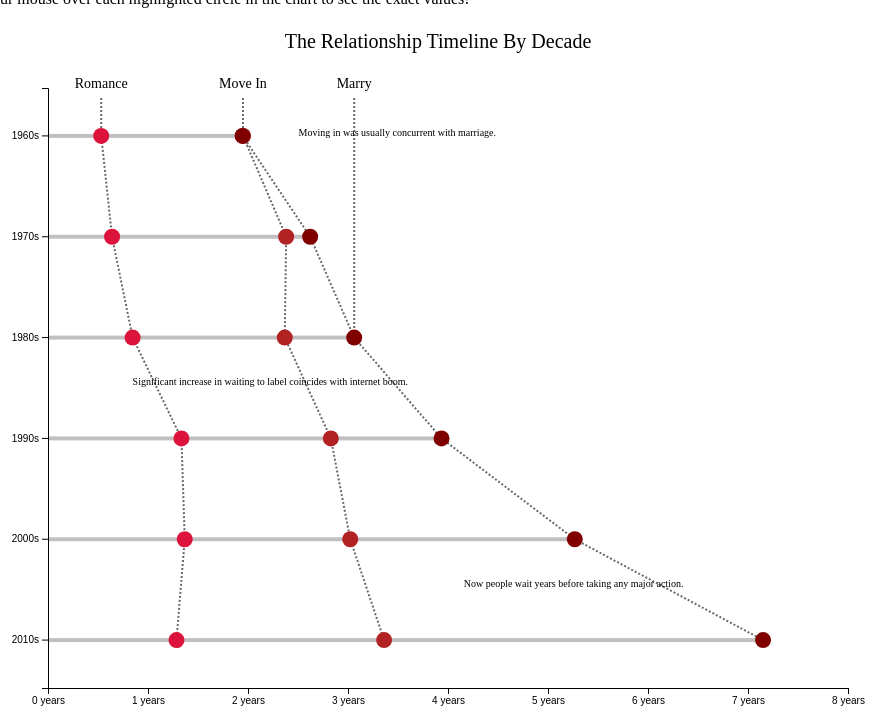
D3 v5 page, settled after 480 driven frames (8 s of simulated time); the page loaded 1 data file(s).


    async function main() {
      var data = await d3.csv('/data/timeline_data.csv');
      svg_width = 800;
      svg_height = 600;
      margin = {top: 80, left: 40, right: 20, bottom: 20};
      var svg = d3.select('#container').insert('svg', '#slidepanel')
        .attr('width', svg_width + margin.left + margin.right)
        .attr('height', svg_height + margin.top + margin.bottom)
        .append('g')
          .attr('transform', 'translate(' + margin.left + ', ' + margin.top + ')');
      
      decades = [];
      for (var i = 0; i < data.length; i++) {
        decades.push(data[i]['Decade']);
      }
      data1960 = [];
      data1960.push(parseFloat(data[0]['Time To Relationship']));
      data1960.push(parseFloat(data[0]['Time To Move In']));
      data1960.push(parseFloat(data[0]['Time To Marriage']));
      
      data1970 = [];
      data1970.push(parseFloat(data[1]['Time To Relationship']));
      data1970.push(parseFloat(data[1]['Time To Move In']));
      data1970.push(parseFloat(data[1]['Time To Marriage']));
      
      data1980 = [];
      data1980.push(parseFloat(data[2]['Time To Relationship']));
      data1980.push(parseFloat(data[2]['Time To Move In']));
      data1980.push(parseFloat(data[2]['Time To Marriage']));
      
      data1990 = [];
      data1990.push(parseFloat(data[3]['Time To Relationship']));
      data1990.push(parseFloat(data[3]['Time To Move In']));
      data1990.push(parseFloat(data[3]['Time To Marriage']));
      
      data2000 = [];
      data2000.push(parseFloat(data[4]['Time To Relationship']));
      data2000.push(parseFloat(data[4]['Time To Move In']));
      data2000.push(parseFloat(data[4]['Time To Marriage']));
      
      data2010 = [];
      data2010.push(parseFloat(data[5]['Time To Relationship']));
      data2010.push(parseFloat(data[5]['Time To Move In']));
      data2010.push(parseFloat(data[5]['Time To Marriage']));
      
      width_data = [];
      width_data.push(data1960[2]);
      width_data.push(data1970[2]);
      width_data.push(data1980[2]);
      width_data.push(data1990[2]);
      width_data.push(data2000[2]);
      width_data.push(data2010[2]);
      
      romance_data = [];
      romance_data.push(data1960[0]);
      romance_data.push(data1970[0]);
      romance_data.push(data1980[0]);
      romance_data.push(data1990[0]);
      romance_data.push(data2000[0]);
      romance_data.push(data2010[0]);
      
      movein_data = [];
      movein_data.push(data1960[1]);
      movein_data.push(data1970[1]);
      movein_data.push(data1980[1]);
      movein_data.push(data1990[1]);
      movein_data.push(data2000[1]);
      movein_data.push(data2010[1]);
      
      xScale = d3.scaleLinear()
        .domain([0, 8])
        .range([0, svg_width]);
      
      var yScale = d3.scaleBand()
        .domain(decades)
        .range([0, svg_height])
        .paddingInner(0.05);
      
      var xaxis = d3.axisBottom().scale(xScale)
        .ticks(12)
        .tickValues([0,1,2,3,4,5,6,7,8])
        .tickFormat(d => d + ' years');
      
      var yaxis = d3.axisLeft().scale(yScale)
        .ticks(decades.length)
        .tickValues(decades);
      
      var tooltip = d3.select('body').append('div')
        .attr('class', 'tooltip')
        .attr('id', 'tooltip')
        .style('opacity', 0);

      var bar = svg.selectAll('g').data(width_data)
        .enter()
        .append('g')
        .attr('class', 'bar')
        .attr('transform', function(d,i) { return 'translate(0,' + (yScale(decades[i]) + (yScale.bandwidth() / 2) - 2) + ')'; });
      
      bar.append('rect')
        .attr('width', function(d) { return xScale(d); })
        .attr('height', 4);
      
      svg.append('path')
        .attr('d', 'M' + xScale(romance_data[0]) + ' ' + 10 +
              ' L' + xScale(romance_data[0]) + ' ' + (yScale(decades[0]) + yScale.bandwidth() / 2) + 
              ' L' + xScale(romance_data[1]) + ' ' + (yScale(decades[1]) + yScale.bandwidth() / 2) + 
              ' L' + xScale(romance_data[2]) + ' ' + (yScale(decades[2]) + yScale.bandwidth() / 2) + 
              ' L' + xScale(romance_data[3]) + ' ' + (yScale(decades[3]) + yScale.bandwidth() / 2) + 
              ' L' + xScale(romance_data[4]) + ' ' + (yScale(decades[4]) + yScale.bandwidth() / 2) + 
              ' L' + xScale(romance_data[5]) + ' ' + (yScale(decades[5]) + yScale.bandwidth() / 2))
        .style('stroke-width', 2)
        .style('fill', 'none')
        .style('stroke', 'DimGray')
        .style('stroke-dasharray', '2,2');
      
      svg.append('path')
        .attr('d', 'M' + xScale(movein_data[0]) + ' ' + 10 + 
              ' L' + xScale(movein_data[0]) + ' ' + (yScale(decades[0]) + yScale.bandwidth() / 2) + 
              ' L' + xScale(movein_data[1]) + ' ' + (yScale(decades[1]) + yScale.bandwidth() / 2) + 
              ' L' + xScale(movein_data[2]) + ' ' + (yScale(decades[2]) + yScale.bandwidth() / 2) + 
              ' L' + xScale(movein_data[3]) + ' ' + (yScale(decades[3]) + yScale.bandwidth() / 2) + 
              ' L' + xScale(movein_data[4]) + ' ' + (yScale(decades[4]) + yScale.bandwidth() / 2) + 
              ' L' + xScale(movein_data[5]) + ' ' + (yScale(decades[5]) + yScale.bandwidth() / 2))
        .style('stroke-width', 2)
        .style('fill', 'none')
        .style('stroke', 'DimGray')
        .style('stroke-dasharray', '2,2');
      
      svg.append('path')
        .attr('d', 'M' + xScale(width_data[2]) + ' ' + 10 + 
              ' L' + xScale(width_data[2]) + ' ' + (yScale(decades[2]) + yScale.bandwidth() / 2))
        .style('stroke-width', 2)
        .style('fill', 'none')
        .style('stroke', 'DimGray')
        .style('stroke-dasharray', '2,2');
      svg.append('path')
        .attr('d', 'M' + xScale(width_data[0]) + ' ' + (yScale(decades[0]) + yScale.bandwidth() / 2) + 
              ' L' + xScale(width_data[1]) + ' ' + (yScale(decades[1]) + yScale.bandwidth() / 2) + 
              ' L' + xScale(width_data[2]) + ' ' + (yScale(decades[2]) + yScale.bandwidth() / 2) + 
              ' L' + xScale(width_data[3]) + ' ' + (yScale(decades[3]) + yScale.bandwidth() / 2) + 
              ' L' + xScale(width_data[4]) + ' ' + (yScale(decades[4]) + yScale.bandwidth() / 2) + 
              ' L' + xScale(width_data[5]) + ' ' + (yScale(decades[5]) + yScale.bandwidth() / 2))
        .style('stroke-width', 2)
        .style('fill', 'none')
        .style('stroke', 'DimGray')
        .style('stroke-dasharray', '2,2');
      
      svg.append('g')
        .attr('class', 'romance_circle')
        .selectAll('circle').data(romance_data)
        .enter()
        .append('circle')
        .attr('cx', function(d) { return xScale(d); })
        .attr('cy', function(d,i) { return yScale(decades[i]) + yScale.bandwidth() / 2; })
        .attr('r', 8)
        .on('mouseover', function(d, i) {
            tooltip.style('opacity', 1);
            document.getElementById('tooltip').innerHTML = "In the " + decades[i] + ", the average couple entered a relationship " + d.toFixed(3) + " years after meeting.";
            tooltip.style('left', (d3.event.pageX) + 'px')
              .style('top', (d3.event.pageY) - 60 + 'px');})
          .on('mouseout', function(d) {
            tooltip.style('opacity', 0);
            document.getElementById('tooltip').innerHTML="";});
      
      svg.append('g')
        .attr('class', 'movein_circle')
        .selectAll('circle').data(movein_data)
        .enter()
        .append('circle')
        .attr('cx', function(d) { return xScale(d); })
        .attr('cy', function(d,i) { return yScale(decades[i]) + yScale.bandwidth() / 2; })
        .attr('r', 8)
        .on('mouseover', function(d, i) {
            tooltip.style('opacity', 1);
            document.getElementById('tooltip').innerHTML = "In the " + decades[i] + ", the average couple moved in together " + d.toFixed(3) + " years after meeting.";
            tooltip.style('left', (d3.event.pageX) + 'px')
              .style('top', (d3.event.pageY) - 60 + 'px');})
          .on('mouseout', function(d) {
            tooltip.style('opacity', 0);
            document.getElementById('tooltip').innerHTML="";});
      
      svg.append('g')
        .attr('class', 'marriage_circle')
        .selectAll('circle').data(width_data)
        .enter()
        .append('circle')
        .attr('cx', function(d) { return xScale(d); })
        .attr('cy', function(d,i) { return yScale(decades[i]) + yScale.bandwidth() / 2; })
        .attr('r', 8)
        .on('mouseover', function(d, i) {
            tooltip.style('opacity', 1);
            document.getElementById('tooltip').innerHTML = "In the " + decades[i] + ", the average couple got married " + d.toFixed(3) + " years after meeting.";
            tooltip.style('left', (d3.event.pageX) + 'px')
              .style('top', (d3.event.pageY) - 60 + 'px');})
          .on('mouseout', function(d) {
            tooltip.style('opacity', 0);
            document.getElementById('tooltip').innerHTML="";});
      
      svg.append('text')
        .attr('class', 'annotation')
        .attr('x', (xScale(movein_data[0]) + xScale(width_data[2])) / 2)
        .attr('y', yScale(decades[0]) + yScale.bandwidth() / 2)
        .attr('text-anchor', 'left')
        .text('Moving in was usually concurrent with marriage.');
      
      svg.append('text')
        .attr('class', 'annotation')
        .attr('x', xScale(romance_data[2]))
        .attr('y', yScale(decades[2]) + yScale.bandwidth())
        .attr('text-anchor', 'left')
        .text('Significant increase in waiting to label coincides with internet boom.');
      
      svg.append('text')
        .attr('class', 'annotation')
        .attr('x', (xScale(movein_data[5]) + xScale(width_data[5])) / 2)
        .attr('y', yScale(decades[4]) + yScale.bandwidth())
        .attr('text-anchor', 'middle')
        .text('Now people wait years before taking any major action.');
      
      svg.append('g')
        .call(yaxis);
      d3.select('svg').append('g')
        .attr('transform', 'translate(' + margin.left + ',' + (svg_height + margin.top) + ')')
        .call(xaxis);
      
      d3.select('svg').append('text')
        .attr('x', margin.left + xScale(romance_data[0]))
        .attr('y', margin.top)
        .attr('text-anchor', 'middle')
        .style('font', '14px "Lucida Console"')
        .text('Romance');
      d3.select('svg').append('text')
        .attr('x', margin.left + xScale(movein_data[0]))
        .attr('y', margin.top)
        .attr('text-anchor', 'middle')
        .style('font', '14px "Lucida Console"')
        .text('Move In');
      d3.select('svg').append('text')
        .attr('x', margin.left + xScale(width_data[2]))
        .attr('y', margin.top)
        .attr('text-anchor', 'middle')
        .style('font', '14px "Lucida Console"')
        .text('Marry'); 
      
      d3.select('svg').append('text')
        .attr('x', (svg_width + margin.left + margin.right) / 2 )
        .attr('y', margin.top / 2)
        .attr('text-anchor', 'middle')
        .style('font', '20px "Lucida Console"')
        .text('The Relationship Timeline By Decade');
      
    }
    
  

### data: ../data/timeline_data.csv
Decade, Time To Relationship, Time To Move In, Time To Marriage
1960s, 0.532, 1.95, 1.946
1970s, 0.6407, 2.382, 2.621
1980s, 0.8462, 2.368, 3.062
1990s, 1.334, 2.828, 3.935
2000s, 1.367, 3.022, 5.268
2010s, 1.285, 3.361, 7.151